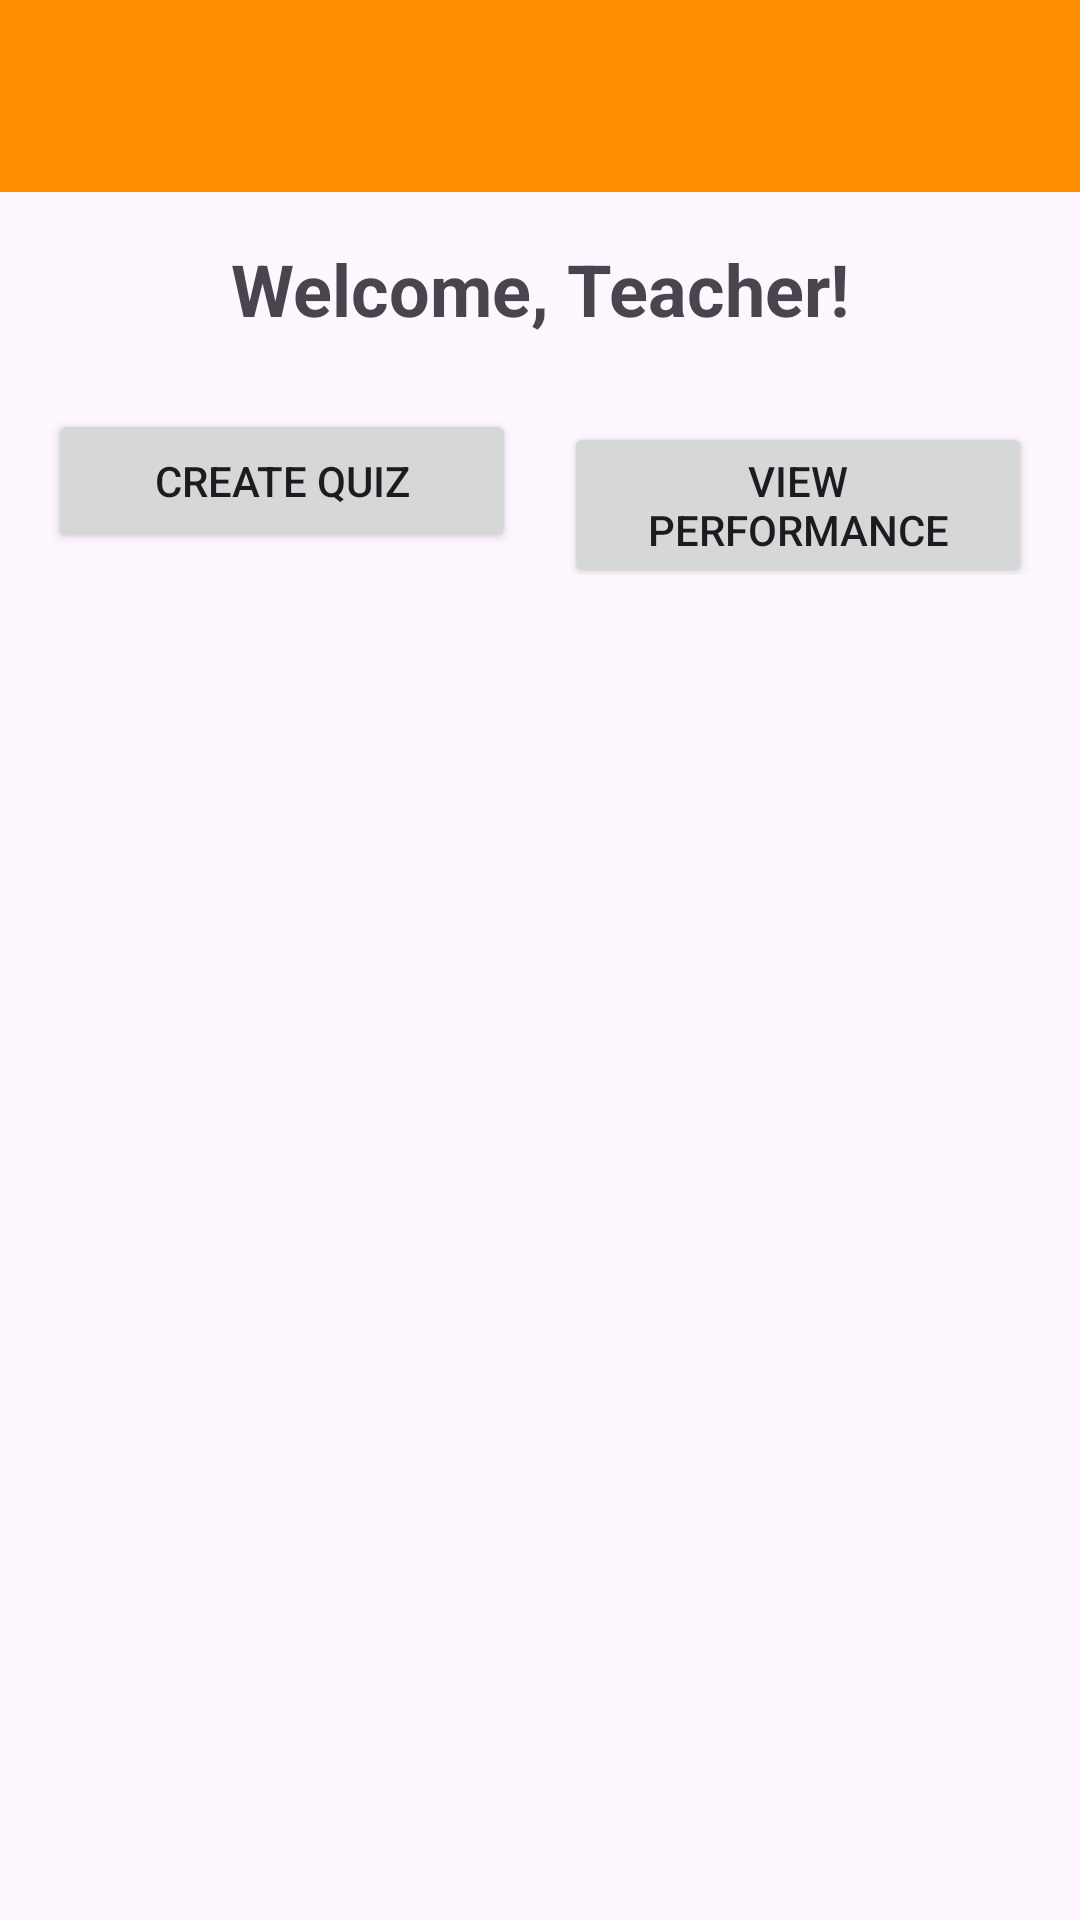

This screen was rendered from an Android layout file. Write that file and the resources it references.
<!-- AndroidManifest.xml: application theme Theme.QuizOnline -->
<!-- res/layout/activity_teacher_dashboard.xml -->
<?xml version="1.0" encoding="utf-8"?>
<RelativeLayout xmlns:android="http://schemas.android.com/apk/res/android"
    android:layout_width="match_parent"
    android:layout_height="match_parent">

    

    
    <androidx.appcompat.widget.Toolbar
        android:id="@+id/toolbar"
        android:layout_width="match_parent"
        android:layout_height="?attr/actionBarSize"
        android:background="?attr/colorPrimary"
        android:elevation="4dp"
        android:theme="@style/ThemeOverlay.AppCompat.ActionBar"
        android:title="Teacher Dashboard"
        android:titleTextColor="@android:color/white" />

    <LinearLayout
        android:layout_width="match_parent"
        android:layout_height="match_parent"
        android:layout_below="@id/toolbar"
        android:layout_marginTop="0dp"
        android:orientation="vertical"
        android:padding="16dp">

        
        <TextView
            android:layout_width="wrap_content"
            android:layout_height="wrap_content"
            android:layout_gravity="center"
            android:layout_marginBottom="24dp"
            android:text="Welcome, Teacher!"
            android:textSize="24sp"
            android:textStyle="bold" />

        
        <LinearLayout
            android:layout_width="match_parent"
            android:layout_height="wrap_content"
            android:layout_marginBottom="16dp"
            android:orientation="horizontal">

            <Button
                android:id="@+id/btnCreateQuiz"
                android:layout_width="0dp"
                android:layout_height="wrap_content"
                android:layout_marginEnd="8dp"
                android:layout_weight="1"
                android:text="Create Quiz" />

            <Button
                android:id="@+id/btnViewPerformance"
                android:layout_width="0dp"
                android:layout_height="wrap_content"
                android:layout_marginStart="8dp"
                android:layout_weight="1"
                android:text="View Performance" />

        </LinearLayout>

        
        <ListView
            android:id="@+id/listQuizzes"
            android:layout_width="match_parent"
            android:layout_height="0dp"
            android:layout_weight="1"
            android:divider="@android:color/transparent"
            android:dividerHeight="8dp" />

    </LinearLayout>

</RelativeLayout>
<!-- resources referenced by this layout -->
<resources>
  <style name="Theme.QuizOnline" parent="Base.Theme.QuizOnline" />
  <style name="Base.Theme.QuizOnline" parent="Theme.Material3.DayNight.NoActionBar">
          
           <item name="colorPrimary">@color/orange</item>
      </style>
  <color name="orange">#FF8F00</color>
</resources>
